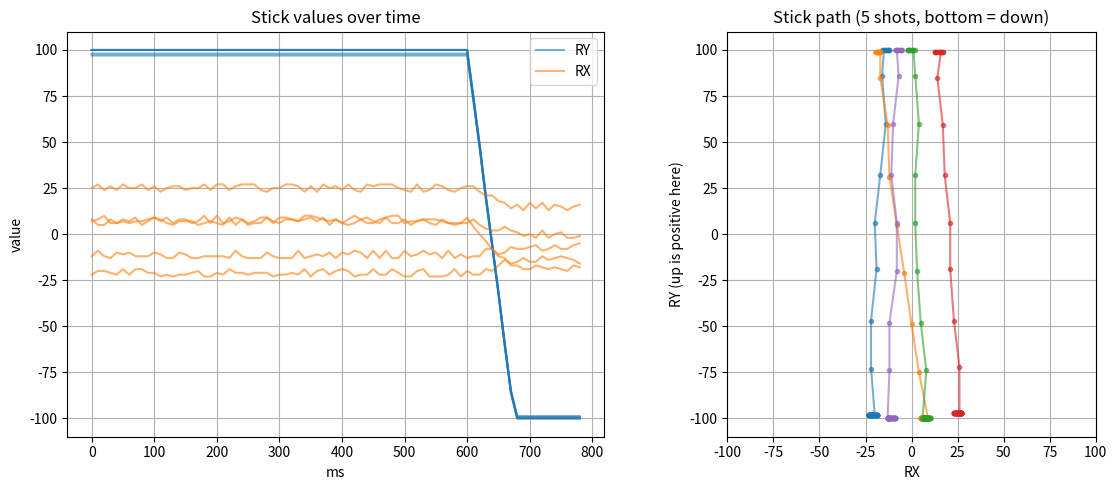

The script that saved this image:
"""Simulates the stick output of rhythm_shot_MP_upt_v2.gpc and plots it.

Requires: pip install matplotlib
"""
import random

import matplotlib.pyplot as plt

# Same values as the GPC script (defaults)
TOTAL_TIME = 555
RISE_TIME = 75
LATENCY_ON = True
LATENCY_VAL = 55
UP_HOLD_TIME = 100
X_NOISE = 2
X_PATH_MAX = 30
STICK_DOWN = 100
STICK_UP = -100

FRAME_MS = 10  # approx get_rtime() on the Zen
SHOTS = 5


def simulate_shot(hold_time_base):
    """Returns lists of (t, RX, RY) for one shot, mirroring the GPC state machine."""
    hold_time = hold_time_base + (LATENCY_VAL if LATENCY_ON else 0)
    state, timer, t = "HOLD_DOWN", 0, 0
    x_start = random.randint(0, X_PATH_MAX * 2) - X_PATH_MAX
    x_end = random.randint(0, X_PATH_MAX * 2) - X_PATH_MAX
    y_start = STICK_DOWN - (x_start * x_start) // 200
    y_end = STICK_UP + (x_end * x_end) // 200
    ts, rxs, rys = [], [], []

    while state != "IDLE":
        timer += FRAME_MS
        ry = 0
        x_val = x_start

        if state == "HOLD_DOWN":
            ry = y_start
            if timer >= hold_time:
                timer, state = 0, "PULL_UP"
        elif state == "PULL_UP":
            if timer >= RISE_TIME:
                ry = y_end
                x_val = x_end
                timer, state = 0, "HOLD_UP"
            else:
                frac = (timer * 100) // RISE_TIME
                ry = y_start + int((y_end - y_start) * frac / 100)
                x_val = x_start + int((x_end - x_start) * timer / RISE_TIME)
        else:
            ry = y_end
            x_val = x_end
            if timer >= UP_HOLD_TIME:
                timer, state = 0, "IDLE"

        rx = x_val + random.randint(0, X_NOISE * 2) - X_NOISE
        ts.append(t)
        rxs.append(rx)
        rys.append(ry)
        t += FRAME_MS

    return ts, rxs, rys


fig, (ax_t, ax_xy) = plt.subplots(1, 2, figsize=(12, 5))

for i in range(SHOTS):
    ts, rxs, rys = simulate_shot(TOTAL_TIME)
    ax_t.plot(ts, rys, color="tab:blue", alpha=0.6, label="RY" if i == 0 else None)
    ax_t.plot(ts, rxs, color="tab:orange", alpha=0.6, label="RX" if i == 0 else None)
    # flip Y so "down" is at the bottom, like the physical stick
    ax_xy.plot(rxs, [-y for y in rys], marker=".", alpha=0.6)

ax_t.set_title("Stick values over time")
ax_t.set_xlabel("ms")
ax_t.set_ylabel("value")
ax_t.legend()
ax_t.grid(True)

ax_xy.set_title(f"Stick path ({SHOTS} shots, bottom = down)")
ax_xy.set_xlabel("RX")
ax_xy.set_ylabel("RY (up is positive here)")
ax_xy.set_xlim(-100, 100)
ax_xy.set_ylim(-110, 110)
ax_xy.set_aspect("equal")
ax_xy.grid(True)

plt.tight_layout()
plt.show()
